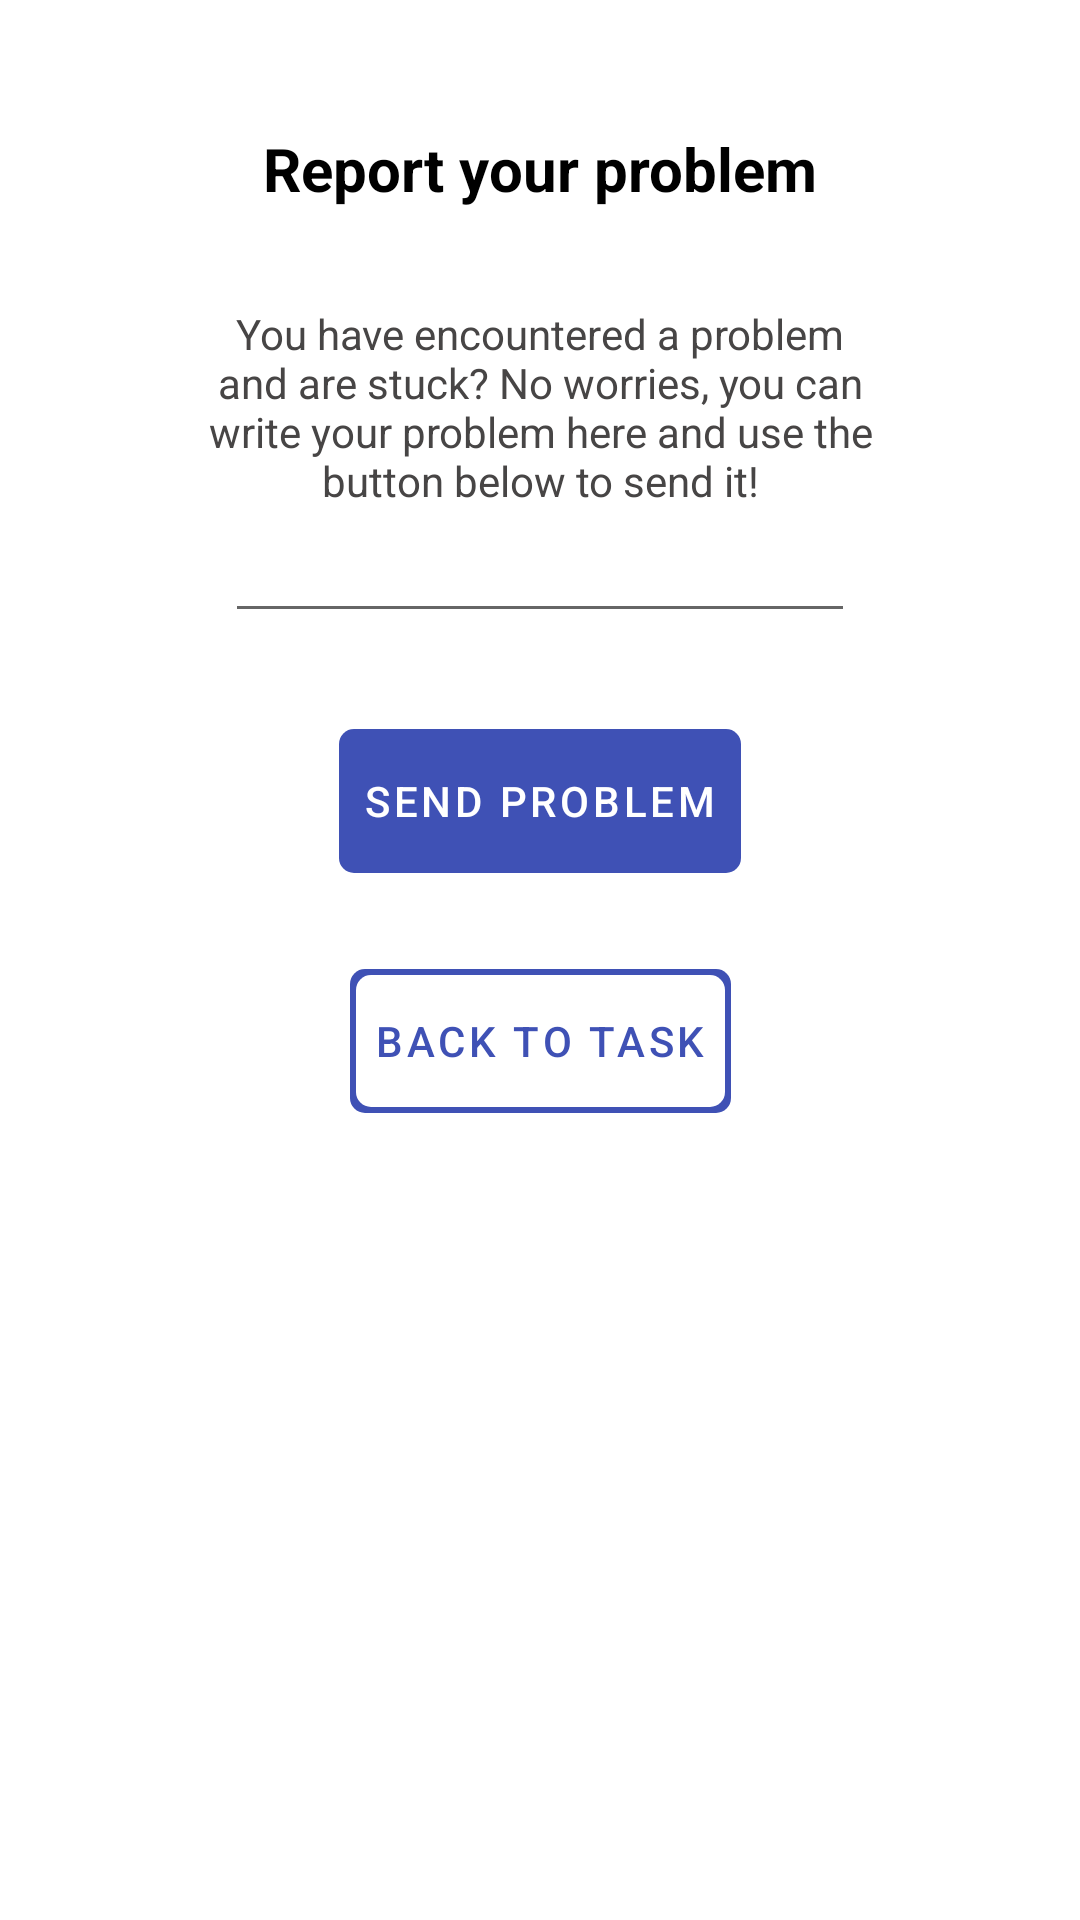

This screen was rendered from an Android layout file. Write that file and the resources it references.
<!-- AndroidManifest.xml: application theme Theme.SimpleTasks -->
<!-- res/layout/activity_report_problem.xml -->
<?xml version="1.0" encoding="utf-8"?>
<androidx.constraintlayout.widget.ConstraintLayout xmlns:android="http://schemas.android.com/apk/res/android"
    xmlns:app="http://schemas.android.com/apk/res-auto"
    xmlns:tools="http://schemas.android.com/tools"
    android:layout_width="match_parent"
    android:layout_height="match_parent"
    tools:context=".ReportProblemActivity">

    <ImageButton
        android:id="@+id/backButton"
        style="@style/Theme.SimpleTasks.BackButton"
        android:layout_marginStart="@dimen/sidesPadding"
        android:layout_marginTop="@dimen/sidesPadding"
        android:contentDescription="@string/back"
        android:onClick="onBackClicked"
        app:layout_constraintStart_toStartOf="parent"
        app:layout_constraintTop_toTopOf="parent" />

    <TextView
        android:id="@+id/title"
        android:layout_width="wrap_content"
        android:layout_height="wrap_content"
        android:layout_marginStart="@dimen/sidesPadding"
        android:layout_marginEnd="@dimen/sidesPadding"
        android:text="@string/title_report_problem"
        android:textAlignment="center"
        android:textColor="?colorOnBackground"
        android:textSize="@dimen/h2"
        android:textStyle="bold"
        app:layout_constraintBottom_toBottomOf="@+id/backButton"
        app:layout_constraintEnd_toEndOf="parent"
        app:layout_constraintStart_toStartOf="parent"
        app:layout_constraintTop_toTopOf="@id/backButton" />

    <TextView
        android:id="@+id/intro"
        android:layout_width="wrap_content"
        android:layout_height="wrap_content"
        android:layout_marginTop="@dimen/sidesPadding"
        android:maxEms="15"
        android:paddingStart="@dimen/elementPadding"
        android:paddingEnd="@dimen/elementPadding"
        android:textAlignment="center"
        android:textColor="?hintTextColor"
        app:layout_constraintEnd_toEndOf="parent"
        app:layout_constraintStart_toStartOf="parent"
        android:labelFor="@id/problemStatementEditText"
        app:layout_constraintTop_toBottomOf="@+id/title"
        android:text="@string/report_problem_explanation" />

    <EditText
        android:id="@+id/problemStatementEditText"
        android:layout_width="wrap_content"
        android:layout_height="wrap_content"
        android:ems="10"
        android:gravity="start|top"
        android:importantForAutofill="no"
        android:inputType="textMultiLine"
        app:layout_constraintEnd_toEndOf="parent"
        app:layout_constraintStart_toStartOf="parent"
        app:layout_constraintTop_toBottomOf="@+id/intro" />

    <TextView
        android:id="@+id/problemStatementError"
        android:layout_width="wrap_content"
        android:layout_height="wrap_content"
        android:layout_marginBottom="13dp"
        android:textColor="?colorError"
        android:layout_marginTop="@dimen/elementPadding"
        android:text="@string/no_problem_stated"
        android:visibility="gone"
        app:layout_constraintBottom_toTopOf="@+id/sendProblemButton"
        app:layout_constraintEnd_toEndOf="parent"
        app:layout_constraintStart_toStartOf="parent"
        app:layout_constraintTop_toBottomOf="@+id/problemStatementEditText" />

    <Button
        android:id="@+id/sendProblemButton"
        style="@style/Theme.SimpleTasks.PrimaryButton"
        android:layout_marginTop="@dimen/sidesPadding"
        android:onClick="onSendProblemClicked"
        android:text="@string/report_problem_send_button"
        app:layout_constraintEnd_toEndOf="parent"
        app:layout_constraintStart_toStartOf="parent"
        app:layout_constraintTop_toBottomOf="@+id/problemStatementError" />

    <Button
        android:id="@+id/caretakerLogoutButton"
        style="@style/Theme.SimpleTasks.InvertedPrimaryButton"
        android:layout_marginTop="@dimen/sidesPadding"
        android:onClick="onBackClicked"
        android:text="@string/report_problem_abort"
        app:layout_constraintEnd_toEndOf="parent"
        app:layout_constraintStart_toStartOf="parent"
        app:layout_constraintTop_toBottomOf="@+id/sendProblemButton" />



</androidx.constraintlayout.widget.ConstraintLayout>
<!-- resources referenced by this layout -->
<resources>
  <dimen name="elementPadding">8dp</dimen>
  <dimen name="h2">20sp</dimen>
  <dimen name="sidesPadding">32dp</dimen>
  <string name="back">Back</string>
  <string name="no_problem_stated">Please describe your problem first!</string>
  <string name="report_problem_abort">Back to task</string>
  <string name="report_problem_explanation">You have encountered a problem and are stuck? No worries, you can write your problem here and use the button below to send it!</string>
  <string name="report_problem_send_button">Send problem</string>
  <string name="title_report_problem">Report your problem</string>
  <style name="Theme.SimpleTasks.BackButton" parent="Theme.SimpleTasks.IconButtonPrimary">
          <item name="android:background">@null</item>
          <item name="android:tint">?colorOnBackground</item>
          <item name="backgroundTint">?backgroundColor</item>
          <item name="android:padding">0dp</item>
          <item name="android:src">@drawable/ic_baseline_arrow_back_48</item>
      </style>
  <style name="Theme.SimpleTasks.InvertedPrimaryButton" parent="Theme.SimpleTasks.PrimaryButton">
          <item name="android:textColor">?colorPrimary</item>
          <item name="backgroundTint">@null</item>
          <item name="android:background">@drawable/rounded_corner_border_background</item>
      </style>
  <style name="Theme.SimpleTasks.PrimaryButton" parent="Widget.MaterialComponents.Button.TextButton">
          <item name="android:layout_width">wrap_content</item>
          <item name="android:layout_height">@dimen/buttonHeight</item>
          <item name="android:background">@drawable/rounded_corner_background</item>
          <item name="android:textColor">?colorOnPrimary</item>
          <item name="android:textSize">@dimen/p</item>
          <item name="android:shadowColor">?colorOnBackground</item>
          <item name="backgroundTint">?colorPrimary</item>
      </style>
  <style name="Theme.SimpleTasks.IconButtonPrimary" parent="Widget.MaterialComponents.Button">
          <item name="android:layout_width">@dimen/buttonHeight</item>
          <item name="android:layout_height">@dimen/buttonHeight</item>
          <item name="android:background">@drawable/rounded_corner_background</item>
          <item name="android:textSize">@dimen/p</item>
          <item name="android:tint">?colorOnPrimary</item>
          <item name="backgroundTint">?colorPrimary</item>
      </style>
  <!-- drawable rounded_corner_border_background (drawable) -->
  <?xml version="1.0" encoding="utf-8"?>
  <layer-list xmlns:android="http://schemas.android.com/apk/res/android">
      
      <item>
          <shape>
              <corners android:radius="@dimen/radius" />
              <solid android:color="?colorPrimary" />
          </shape>
      </item>
      
      <item
          android:bottom="@dimen/buttonBorderWidth"
          android:left="@dimen/buttonBorderWidth"
          android:right="@dimen/buttonBorderWidth"
          android:top="@dimen/buttonBorderWidth">
          <shape>
              <corners android:radius="@dimen/radius" />
              <solid android:color="?colorOnPrimary" />
          </shape>
      </item>
  </layer-list>
  <dimen name="buttonHeight">48dp</dimen>
  <!-- drawable rounded_corner_background (drawable) -->
  <?xml version="1.0" encoding="utf-8"?>
  <shape xmlns:android="http://schemas.android.com/apk/res/android">
      <corners  android:radius="@dimen/radius"/>
      <solid android:color="?colorPrimary"/>
  </shape>
  <dimen name="p">14sp</dimen>
  <color name="white">#FFFFFFFF</color>
  <color name="black">#FF000000</color>
  <color name="grey">#474545</color>
  <color name="green">#3A845B</color>
  <color name="red">#B6401F</color>
  <color name="light_red">#D68F8D</color>
  <color name="accent_blue">#3F51B5</color>
  <color name="bordeaux">#934054</color>
  <dimen name="radius">5dp</dimen>
  <dimen name="buttonBorderWidth">2dp</dimen>
</resources>
